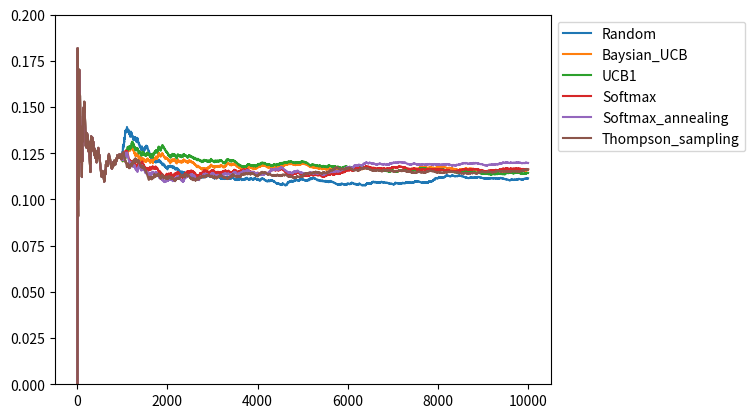
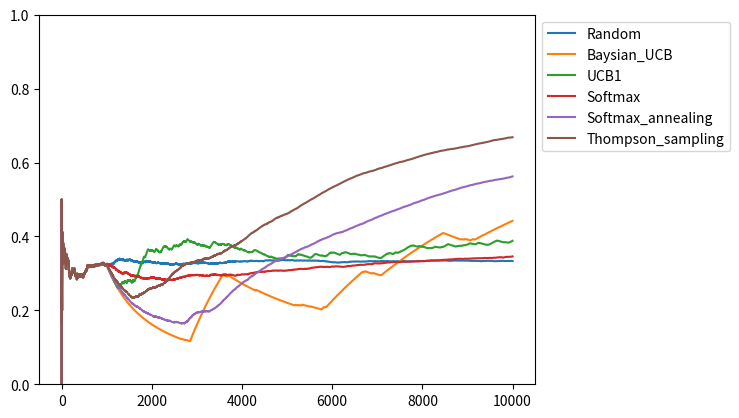

These charts were generated, in order, by the following Python code:
import numpy as np
import scipy
import scipy.stats
import matplotlib.pyplot as plt


def random_strategy(success_counts, fail_counts):
    """
    Random strategy for arm selection.
    It selects an arm randomly irrespective of its success or failure history.
    """
    return np.random.choice(len(success_counts))


def baysian_ucb_strategy(success_counts, fail_counts, q=0.95):
    """
    Bayesian Upper Confidence Bound strategy for arm selection.
    It prefers arms with high uncertainty and high reward.
    """
    score = scipy.stats.beta.ppf(q, success_counts + 1, fail_counts + 1)
    return np.argmax(score)


def ucb1_strategy(success_counts, fail_counts):
    """
    UCB1 strategy for arm selection.
    It balances the exploration and exploitation based on average reward and count of selections.
    """
    mean = (success_counts) / (success_counts + fail_counts)
    total_count = np.sum(success_counts + fail_counts)
    ucb = (
            2.0 * np.log(total_count) / (success_counts + fail_counts)
          ) ** 0.5
    score = mean + ucb
    return np.argmax(score)


def softmax_strategy(success_counts, fail_counts, t=0.05):
    """
    Softmax strategy for arm selection.
    It uses the average reward of each arm to compute a probability distribution and selects an arm based on the distribution.
    """
    mean = (success_counts) / (success_counts + fail_counts + 1e-10)
    select_rate = np.exp(mean / t) / np.sum(np.exp(mean / t))
    return np.random.choice(len(select_rate), p=select_rate)


def softmax_annealing_strategy(success_counts, fail_counts, initial_t=0.1, k=100.0):
    """
    Softmax Annealing strategy for arm selection.
    It is similar to softmax strategy but it reduces the temperature over time, encouraging more exploitation of the best arm.
    """
    mean = (success_counts) / (success_counts + fail_counts)
    t = initial_t / np.log(k * np.sum(success_counts + fail_counts) + 2)
    select_rate = np.exp(mean / t) / np.sum(np.exp(mean / t))
    return np.random.choice(len(select_rate), p=select_rate)


def thompson_sampling_strategy(success_counts, fail_counts):
    """
    Thompson Sampling strategy for arm selection.
    It uses a Beta distribution to model the success probability of each arm and selects the arm with the highest sampled probability.
    """
    score = scipy.stats.beta.rvs(success_counts + 1, fail_counts + 1)
    return np.argmax(score)


if __name__ == '__main__':

    actual_cvr = [0.12, 0.11, 0.10]
    bandit_round = 10000
    #random_seed = 1234567
    random_seed = 1234

    strategy_list = [
        ("Random", random_strategy),
        ("Baysian_UCB", baysian_ucb_strategy),
        ("UCB1", ucb1_strategy),
        ("Softmax", softmax_strategy),
        ("Softmax_annealing", softmax_annealing_strategy),
        ("Thompson_sampling", thompson_sampling_strategy)
    ]

    scores = []
    arm1_select_rates = []

    for name, select_arm_method in strategy_list:
        # random seed를 초기화한다
        # scipy는 numpy의 난수를 사용하므로 scipy도 동시에 초기화할 수 있다
        np.random.seed(random_seed)

        success_counts = np.array([0.0, 0.0, 0.0])
        fail_counts = np.array([0.0, 0.0, 0.0])
        
        scores.append([])
        arm1_select_rates.append([])
        
        for i in range(bandit_round):
            if i < 1000:  # 최초 1,000 라운드는 무작위로 송신한다
                selected_arm = random_strategy(success_counts, fail_counts)
            else:
                selected_arm = select_arm_method(success_counts, fail_counts)

            # 선택한 팔의 컨버전 여부 판정
            if np.random.rand() < actual_cvr[selected_arm]:
                success_counts[selected_arm] += 1
            else:
                fail_counts[selected_arm] += 1
            
            score = np.sum(success_counts) / np.sum(success_counts + fail_counts)
            scores[-1].append(score)
            
            arm1_select_rate = (success_counts[0] + fail_counts[0]) / np.sum(success_counts + fail_counts)
            arm1_select_rates[-1].append(arm1_select_rate)


    plt.figure(dpi=400)
    for i in range(len(strategy_list)):
        algorithm_name = strategy_list[i][0] 
        print(algorithm_name, scores[i][-1])
        plt.plot(scores[i], label=algorithm_name)
        plt.ylim(0.0, 0.2)

    plt.legend(bbox_to_anchor=(1, 1), loc="upper left")
    plt.show()


    plt.figure(dpi=400)
    for i in range(len(strategy_list)):
        algorithm_name = strategy_list[i][0] 
        print(algorithm_name, arm1_select_rates[i][-1])
        plt.plot(arm1_select_rates[i], label=algorithm_name)
        plt.ylim(0, 1)

    plt.legend(bbox_to_anchor=(1, 1), loc="upper left")
    plt.show()
